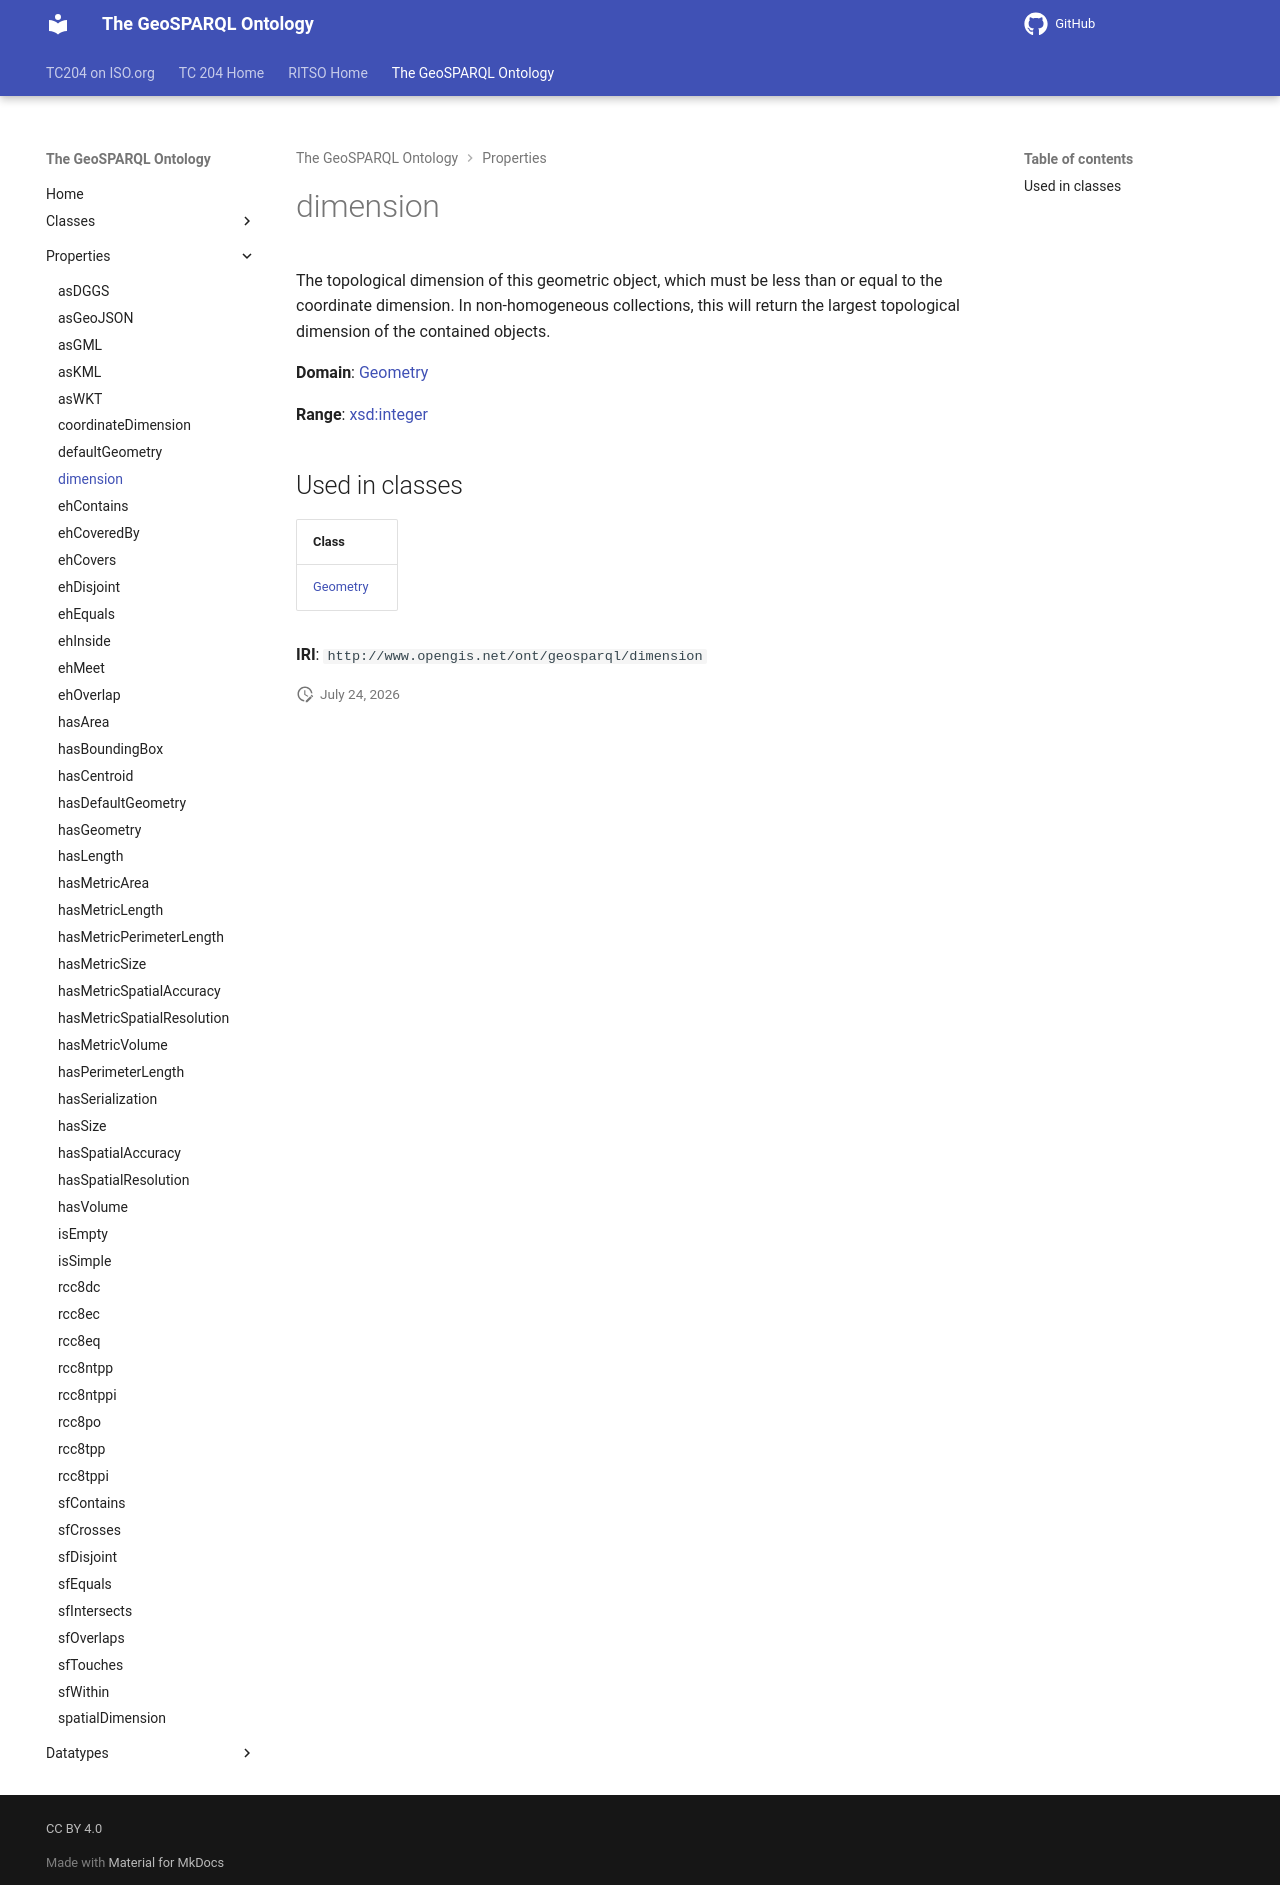

repository: ISO-TC204/ontology-import-geo · page: 2026-07-24_01-59-13/properties/dimension/index.html · generator: mkdocs

# dimension

The topological dimension of this geometric object, which must be less than or equal to the coordinate dimension. In non-homogeneous collections, this will return the largest topological dimension of the contained objects.

**Domain**: [Geometry](../classes/Geometry.md)

**Range**: [xsd:integer](https://w3id.org/citydata/imported/xsd/integer)

## Used in classes

| Class |
|-------|
| [Geometry](../classes/Geometry.md) |

**IRI**: `http://www.opengis.net/ont/geosparql/dimension`
